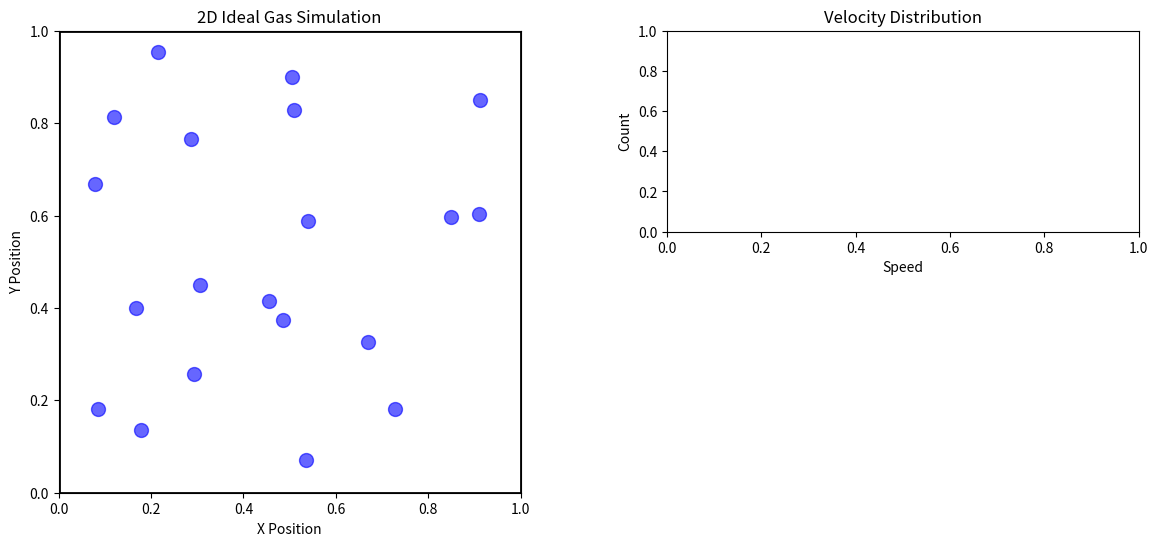

Recreate this plot in Python.
"""
2D Ideal Gas Simulation

Simulates N particles in a 2D box with elastic wall collisions.
Tracks velocity distribution, temperature, and pressure.
"""

import numpy as np
import matplotlib.pyplot as plt
import matplotlib.animation as animation
from matplotlib.gridspec import GridSpec


class Particle:
    """Represents a single particle with position and velocity."""
    
    def __init__(self, x, y, vx, vy, mass=1.0, radius=0.02):
        self.x = x
        self.y = y
        self.vx = vx
        self.vy = vy
        self.mass = mass
        self.radius = radius
    
    def update_position(self, dt):
        """Update particle position based on velocity."""
        self.x += self.vx * dt
        self.y += self.vy * dt
    
    def kinetic_energy(self):
        """Calculate kinetic energy of the particle."""
        return 0.5 * self.mass * (self.vx**2 + self.vy**2)
    
    def speed(self):
        """Calculate speed (magnitude of velocity)."""
        return np.sqrt(self.vx**2 + self.vy**2)


class Box2D:
    """Represents a 2D box containing particles."""
    
    def __init__(self, width=1.0, height=1.0):
        self.width = width
        self.height = height
        self.particles = []
        self.time = 0.0
        self.wall_collision_count = 0
        self.momentum_transfer = 0.0
        self.time_elapsed = 0.0
    
    def add_particle(self, particle):
        """Add a particle to the box."""
        self.particles.append(particle)
    
    def update(self, dt):
        """Update all particles and handle wall collisions."""
        for particle in self.particles:
            # Update position
            particle.update_position(dt)
            
            # Check for wall collisions and bounce
            # Left/right walls
            if particle.x - particle.radius < 0:
                particle.x = particle.radius
                momentum_change = abs(2 * particle.mass * particle.vx)
                self.momentum_transfer += momentum_change
                particle.vx = abs(particle.vx)
                self.wall_collision_count += 1
            elif particle.x + particle.radius > self.width:
                particle.x = self.width - particle.radius
                momentum_change = abs(2 * particle.mass * particle.vx)
                self.momentum_transfer += momentum_change
                particle.vx = -abs(particle.vx)
                self.wall_collision_count += 1
            
            # Top/bottom walls
            if particle.y - particle.radius < 0:
                particle.y = particle.radius
                momentum_change = abs(2 * particle.mass * particle.vy)
                self.momentum_transfer += momentum_change
                particle.vy = abs(particle.vy)
                self.wall_collision_count += 1
            elif particle.y + particle.radius > self.height:
                particle.y = self.height - particle.radius
                momentum_change = abs(2 * particle.mass * particle.vy)
                self.momentum_transfer += momentum_change
                particle.vy = -abs(particle.vy)
                self.wall_collision_count += 1
        
        self.time += dt
        self.time_elapsed += dt
    
    def total_kinetic_energy(self):
        """Calculate total kinetic energy of all particles."""
        return sum(p.kinetic_energy() for p in self.particles)
    
    def temperature(self):
        """
        Calculate temperature from kinetic energy.
        In 2D: KE = N * k_B * T (using equipartition theorem for 2 degrees of freedom)
        We'll use k_B = 1 for simplicity, so T = KE / N
        """
        if len(self.particles) == 0:
            return 0.0
        return self.total_kinetic_energy() / len(self.particles)
    
    def pressure(self):
        """
        Calculate pressure from momentum transfer on walls.
        Pressure = (momentum transfer) / (wall area * time)
        In 2D, "area" is actually perimeter: 2*(width + height)
        """
        if self.time_elapsed == 0:
            return 0.0
        perimeter = 2 * (self.width + self.height)
        return self.momentum_transfer / (perimeter * self.time_elapsed)
    
    def get_speeds(self):
        """Get array of all particle speeds."""
        return np.array([p.speed() for p in self.particles])
    
    def reset_measurements(self):
        """Reset time-averaged measurements."""
        self.momentum_transfer = 0.0
        self.time_elapsed = 0.0
        self.wall_collision_count = 0


def initialize_particles(n_particles=20, box_width=1.0, box_height=1.0, 
                        max_speed=1.0, particle_radius=0.02):
    """
    Initialize particles with random positions and velocities.
    
    Args:
        n_particles: Number of particles to create
        box_width: Width of the box
        box_height: Height of the box
        max_speed: Maximum initial speed
        particle_radius: Radius of each particle
    
    Returns:
        List of Particle objects
    """
    particles = []
    for _ in range(n_particles):
        # Random position (with margin from walls)
        x = np.random.uniform(particle_radius, box_width - particle_radius)
        y = np.random.uniform(particle_radius, box_height - particle_radius)
        
        # Random velocity from uniform distribution
        angle = np.random.uniform(0, 2 * np.pi)
        speed = np.random.uniform(0.3 * max_speed, max_speed)
        vx = speed * np.cos(angle)
        vy = speed * np.sin(angle)
        
        particles.append(Particle(x, y, vx, vy, radius=particle_radius))
    
    return particles


class GasSimulation:
    """Main simulation class with visualization."""
    
    def __init__(self, n_particles=20, box_width=1.0, box_height=1.0, dt=0.01):
        self.box = Box2D(box_width, box_height)
        self.dt = dt
        self.n_particles = n_particles
        
        # Initialize particles
        particles = initialize_particles(n_particles, box_width, box_height)
        for p in particles:
            self.box.add_particle(p)
        
        # Setup figure and subplots
        self.fig = plt.figure(figsize=(14, 6))
        gs = GridSpec(2, 2, figure=self.fig, hspace=0.3, wspace=0.3)
        
        # Main particle view
        self.ax_main = self.fig.add_subplot(gs[:, 0])
        self.ax_main.set_xlim(0, box_width)
        self.ax_main.set_ylim(0, box_height)
        self.ax_main.set_aspect('equal')
        self.ax_main.set_xlabel('X Position')
        self.ax_main.set_ylabel('Y Position')
        self.ax_main.set_title('2D Ideal Gas Simulation')
        
        # Velocity distribution histogram
        self.ax_hist = self.fig.add_subplot(gs[0, 1])
        self.ax_hist.set_xlabel('Speed')
        self.ax_hist.set_ylabel('Count')
        self.ax_hist.set_title('Velocity Distribution')
        
        # Temperature and pressure text
        self.ax_text = self.fig.add_subplot(gs[1, 1])
        self.ax_text.axis('off')
        
        # Initialize scatter plot for particles
        positions = np.array([[p.x, p.y] for p in self.box.particles])
        self.scatter = self.ax_main.scatter(positions[:, 0], positions[:, 1], 
                                           s=100, c='blue', alpha=0.6)
        
        # Draw box boundaries
        self.ax_main.plot([0, box_width, box_width, 0, 0], 
                         [0, 0, box_height, box_height, 0], 
                         'k-', linewidth=2)
        
        self.frame_count = 0
        self.measurement_interval = 100  # Reset measurements every N frames
    
    def update_frame(self, frame):
        """Update function for animation."""
        # Update physics multiple times per frame for smoother simulation
        steps_per_frame = 5
        for _ in range(steps_per_frame):
            self.box.update(self.dt)
        
        # Update particle positions in plot
        positions = np.array([[p.x, p.y] for p in self.box.particles])
        self.scatter.set_offsets(positions)
        
        # Update velocity distribution histogram
        speeds = self.box.get_speeds()
        self.ax_hist.clear()
        self.ax_hist.hist(speeds, bins=15, color='skyblue', edgecolor='black', alpha=0.7)
        self.ax_hist.set_xlabel('Speed')
        self.ax_hist.set_ylabel('Count')
        self.ax_hist.set_title('Velocity Distribution')
        
        # Update measurements text
        temperature = self.box.temperature()
        pressure = self.box.pressure()
        
        self.ax_text.clear()
        self.ax_text.axis('off')
        info_text = f"""
        Simulation Statistics
        ══════════════════════════
        
        Time:             {self.box.time:.2f} s
        Particles:        {self.n_particles}
        
        Temperature:      {temperature:.4f}
        Pressure:         {pressure:.4f}
        
        Total KE:         {self.box.total_kinetic_energy():.4f}
        Wall Collisions:  {self.box.wall_collision_count}
        
        Mean Speed:       {np.mean(speeds):.4f}
        Std Speed:        {np.std(speeds):.4f}
        """
        self.ax_text.text(0.1, 0.5, info_text, fontsize=10, 
                         verticalalignment='center', family='monospace')
        
        self.frame_count += 1
        
        # Periodically reset measurements for running averages
        if self.frame_count % self.measurement_interval == 0:
            self.box.reset_measurements()
        
        return self.scatter,
    
    def run(self, frames=1000, interval=20):
        """Run the animation."""
        anim = animation.FuncAnimation(
            self.fig, self.update_frame, frames=frames, 
            interval=interval, blit=False, repeat=True
        )
        plt.show()
        return anim


def main():
    """Main function to run the simulation."""
    print("Starting 2D Ideal Gas Simulation...")
    print("Parameters:")
    print("  - 20 particles")
    print("  - 1.0 x 1.0 box")
    print("  - Elastic wall collisions only")
    print("  - Random initial positions and velocities")
    print("\nClose the window to exit.")
    
    # Create and run simulation
    sim = GasSimulation(n_particles=20, box_width=1.0, box_height=1.0, dt=0.01)
    sim.run(frames=2000, interval=20)


if __name__ == "__main__":
    main()
